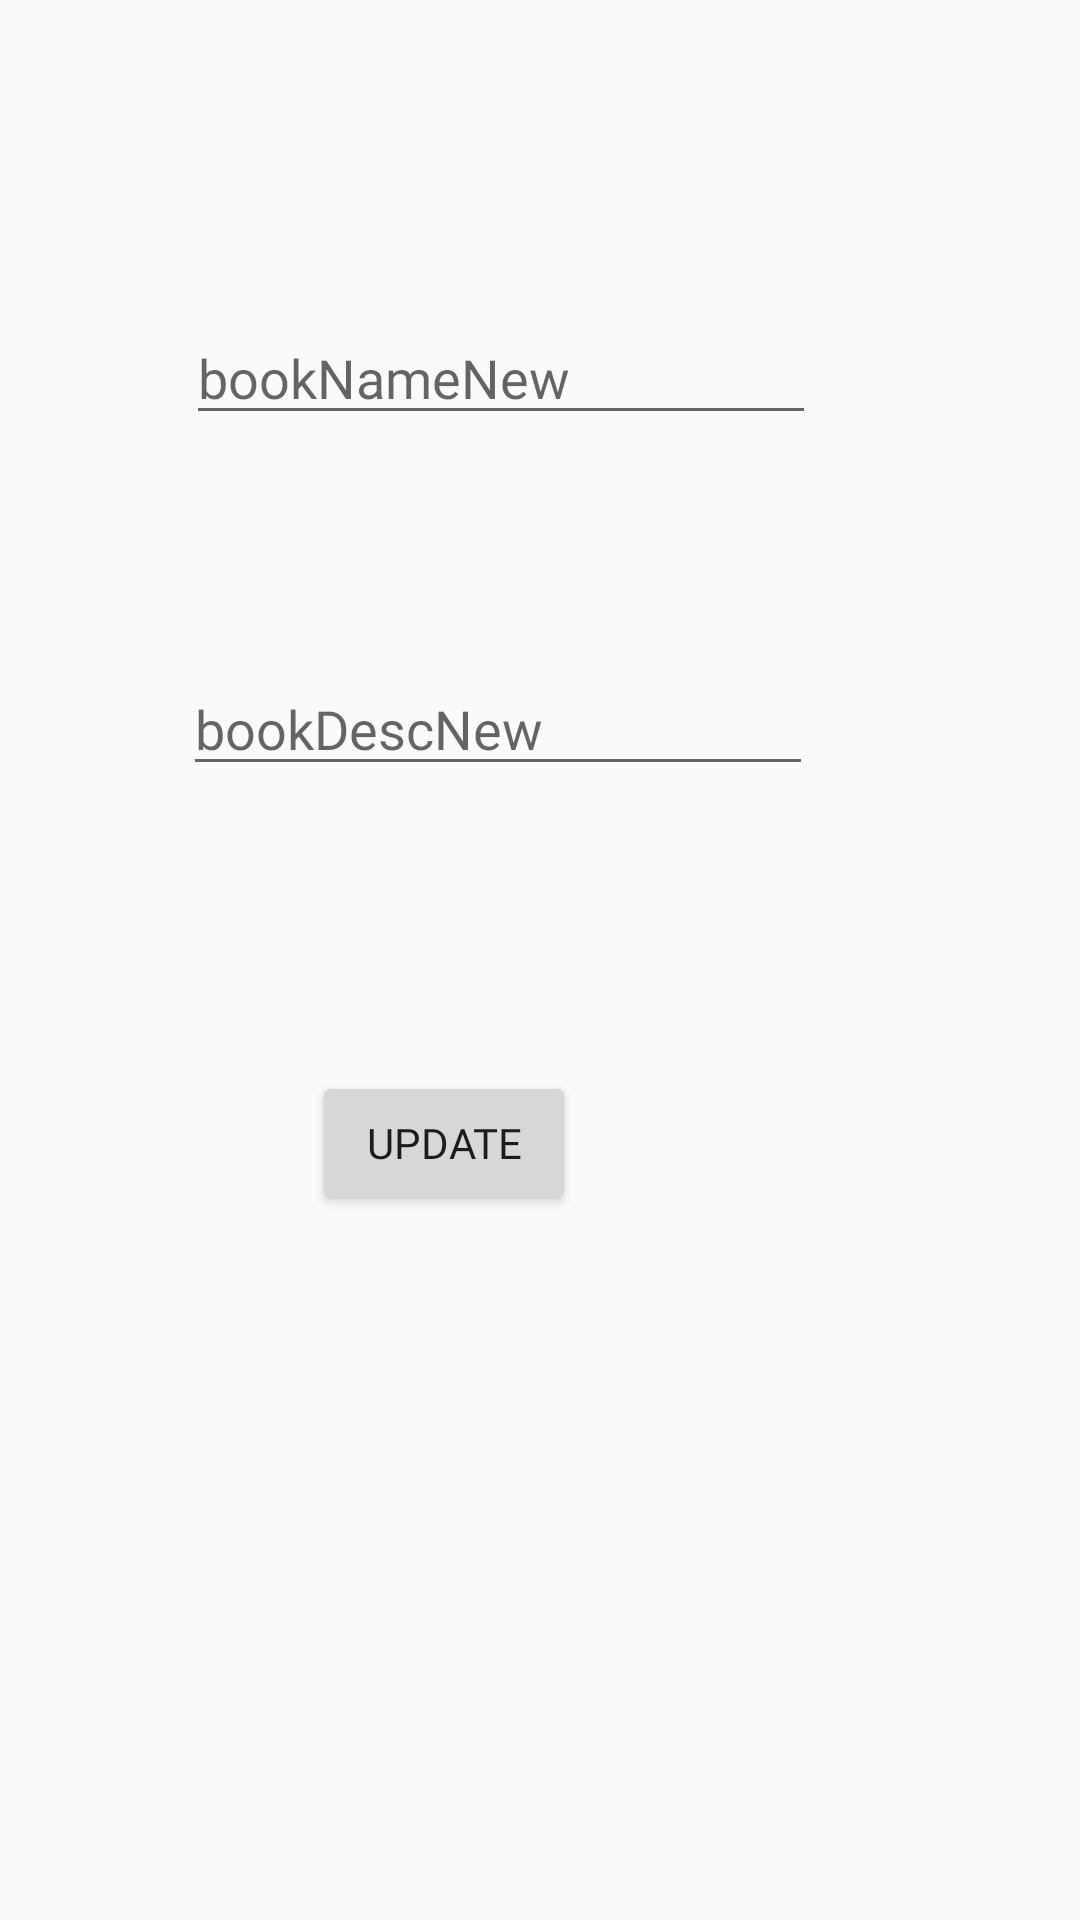

Produce the Android XML layout that renders to this screen, including the resource entries it uses.
<!-- AndroidManifest.xml: application theme AppTheme -->
<!-- res/layout/activity_update_post.xml -->
<?xml version="1.0" encoding="utf-8"?>
<RelativeLayout xmlns:android="http://schemas.android.com/apk/res/android"
    xmlns:app="http://schemas.android.com/apk/res-auto"
    xmlns:tools="http://schemas.android.com/tools"
    android:layout_width="match_parent"
    android:layout_height="match_parent"
    tools:context=".UpdatePost">

    <EditText
        android:id="@+id/bookTitleUpdate"
        android:layout_width="wrap_content"
        android:layout_height="wrap_content"
        android:layout_alignParentEnd="true"
        android:layout_alignParentBottom="true"
        android:layout_marginEnd="88dp"
        android:layout_marginBottom="495dp"
        android:ems="10"
        android:fontFamily="@font/nunito"
        android:hint="bookNameNew"
        android:inputType="textPersonName" />

    <EditText
        android:id="@+id/bookDescUpdate"
        android:layout_width="wrap_content"
        android:layout_height="wrap_content"
        android:layout_alignParentEnd="true"
        android:layout_alignParentBottom="true"
        android:layout_marginEnd="89dp"
        android:layout_marginBottom="378dp"
        android:ems="10"
        android:fontFamily="@font/nunito"
        android:hint="bookDescNew"
        android:inputType="textPersonName" />

    <Button
        android:id="@+id/updatePostBtn"
        android:layout_width="wrap_content"
        android:layout_height="wrap_content"
        android:layout_alignParentEnd="true"
        android:layout_alignParentBottom="true"
        android:layout_marginEnd="168dp"
        android:layout_marginBottom="235dp"
        android:fontFamily="@font/nunito"
        android:text="update" />
</RelativeLayout>
<!-- resources referenced by this layout -->
<resources>
  <style name="AppTheme" parent="Theme.AppCompat.Light.NoActionBar">
          
          <item name="colorPrimary">@color/colorPrimary</item>
          <item name="colorPrimaryDark">@color/colorPrimaryDark</item>
          <item name="colorAccent">@color/colorAccent</item>
      </style>
  <color name="colorPrimary">#000000</color>
  <color name="colorPrimaryDark">#000000</color>
  <color name="colorAccent">#6c6c6c</color>
</resources>
